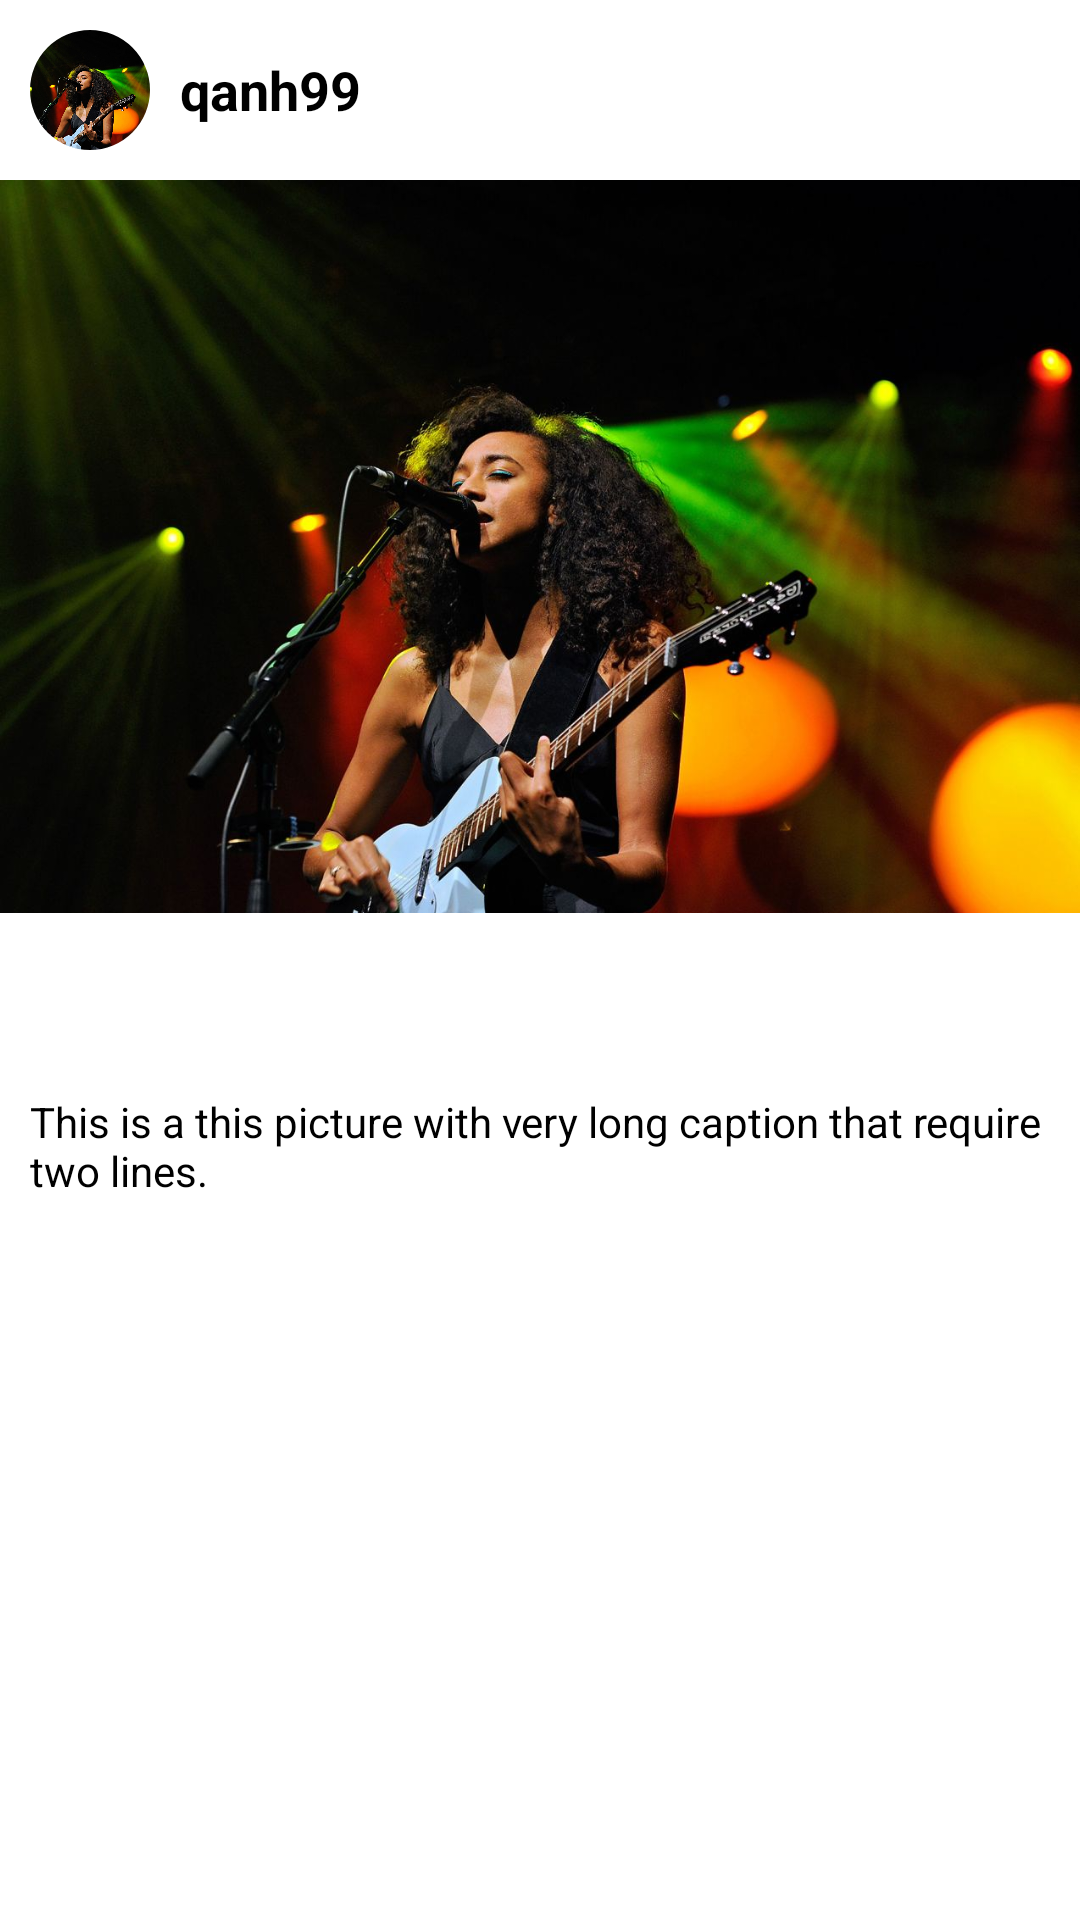

This screen was rendered from an Android layout file. Write that file and the resources it references.
<!-- AndroidManifest.xml: application theme Theme.LQASocialMedia -->
<!-- res/layout/activity_post_detail.xml -->
<?xml version="1.0" encoding="utf-8"?>
<LinearLayout xmlns:android="http://schemas.android.com/apk/res/android"
    xmlns:app="http://schemas.android.com/apk/res-auto"
    xmlns:tools="http://schemas.android.com/tools"
    android:layout_width="match_parent"
    android:layout_height="match_parent"
    android:orientation="vertical"
    tools:context=".activity.PostDetailActivity">
    <LinearLayout
        android:layout_width="match_parent"
        android:layout_height="wrap_content"
        android:orientation="horizontal"
        android:padding="10dp">
        <com.google.android.material.imageview.ShapeableImageView
            android:id="@+id/imgProfilePicture"
            app:shapeAppearanceOverlay="@style/roundedImageViewRounded"
            android:strokeWidth="1"
            android:layout_height="40dp"
            android:layout_width="40dp"
            android:scaleType="centerCrop"
            android:src="@drawable/photo_01"/>
        <TextView
            android:id="@+id/lblUserName"
            android:layout_marginLeft="10dp"
            android:layout_gravity="center_vertical"
            android:layout_width="wrap_content"
            android:layout_height="wrap_content"
            style="@style/titleLevel1"
            android:text="qanh99"/>
    </LinearLayout>
    <ImageView
        android:id="@+id/imgThumbnail"
        android:layout_width="match_parent"
        android:layout_height="wrap_content"
        android:src="@drawable/photo_01"
        android:adjustViewBounds="true" />
    <LinearLayout
        android:layout_width="match_parent"
        android:layout_height="wrap_content"
        android:orientation="horizontal"
        android:padding="10dp">
        <ImageView
            android:id="@+id/btnLike"
            android:layout_width="30dp"
            android:layout_height="30dp"
            android:layout_marginRight="10dp"
            android:src="@drawable/ic_baseline_thumb_up_24"/>
        <ImageView
            android:id="@+id/btnComment"
            android:layout_width="30dp"
            android:layout_height="30dp"
            android:src="@drawable/ic_baseline_comment_24"/>
    </LinearLayout>
    <LinearLayout
        android:layout_width="match_parent"
        android:layout_height="wrap_content"
        android:orientation="horizontal"
        android:padding="10dp">
        <TextView
            android:id="@+id/lblCaption"
            android:layout_width="wrap_content"
            android:layout_height="wrap_content"
            android:text="This is a this picture with very long caption that require two lines."
            style="@style/textContent" />
    </LinearLayout>
</LinearLayout>
<!-- resources referenced by this layout -->
<resources>
  <!-- drawable photo_01: jpg bitmap (drawable, 104366 bytes) -->
  <style name="roundedImageViewRounded">
          <item name="cornerFamily">rounded</item>
          <item name="cornerSize">50%</item>
      </style>
  <style name="textContent">
          <item name="android:textColor">#000000</item>
          <item name="android:textSize">14dp</item>
      </style>
  <style name="titleLevel1">
          <item name="android:textColor">#000000</item>
          <item name="android:textSize">18dp</item>
          <item name="android:textStyle">bold</item>
      </style>
  <style name="Theme.LQASocialMedia" parent="Theme.MaterialComponents.DayNight.DarkActionBar">
          
          <item name="colorPrimary">@color/purple_500</item>
          <item name="colorPrimaryVariant">@color/purple_700</item>
          <item name="colorOnPrimary">@color/white</item>
          
          <item name="colorSecondary">@color/teal_200</item>
          <item name="colorSecondaryVariant">@color/teal_700</item>
          <item name="colorOnSecondary">@color/black</item>
          
          <item name="android:statusBarColor" tools:targetApi="l">?attr/colorPrimaryVariant</item>
          
      </style>
  <color name="purple_500">#FF6200EE</color>
  <color name="purple_700">#FF3700B3</color>
  <color name="white">#FFFFFFFF</color>
  <color name="teal_200">#FF03DAC5</color>
  <color name="teal_700">#FF018786</color>
  <color name="black">#FF000000</color>
</resources>
